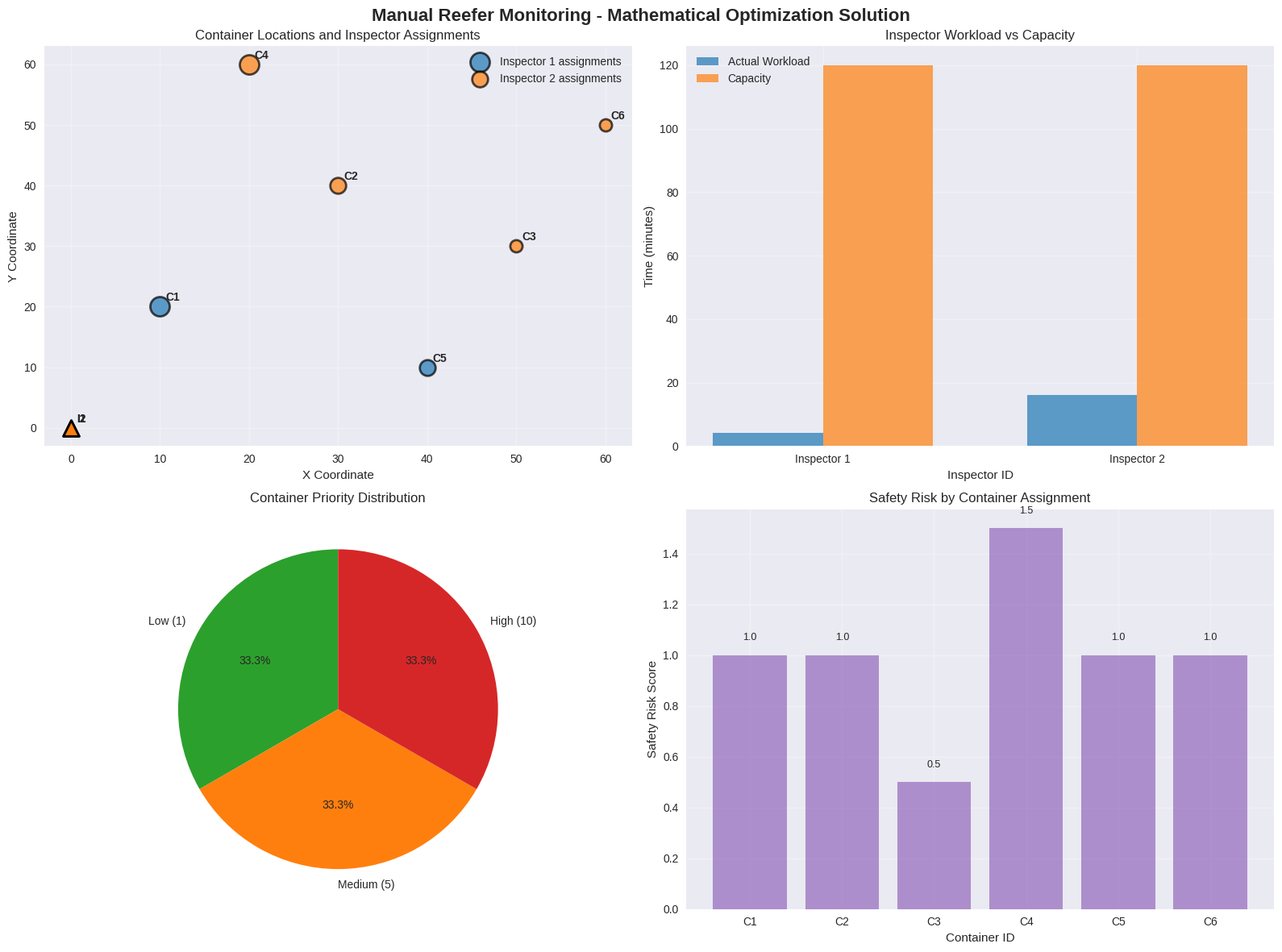
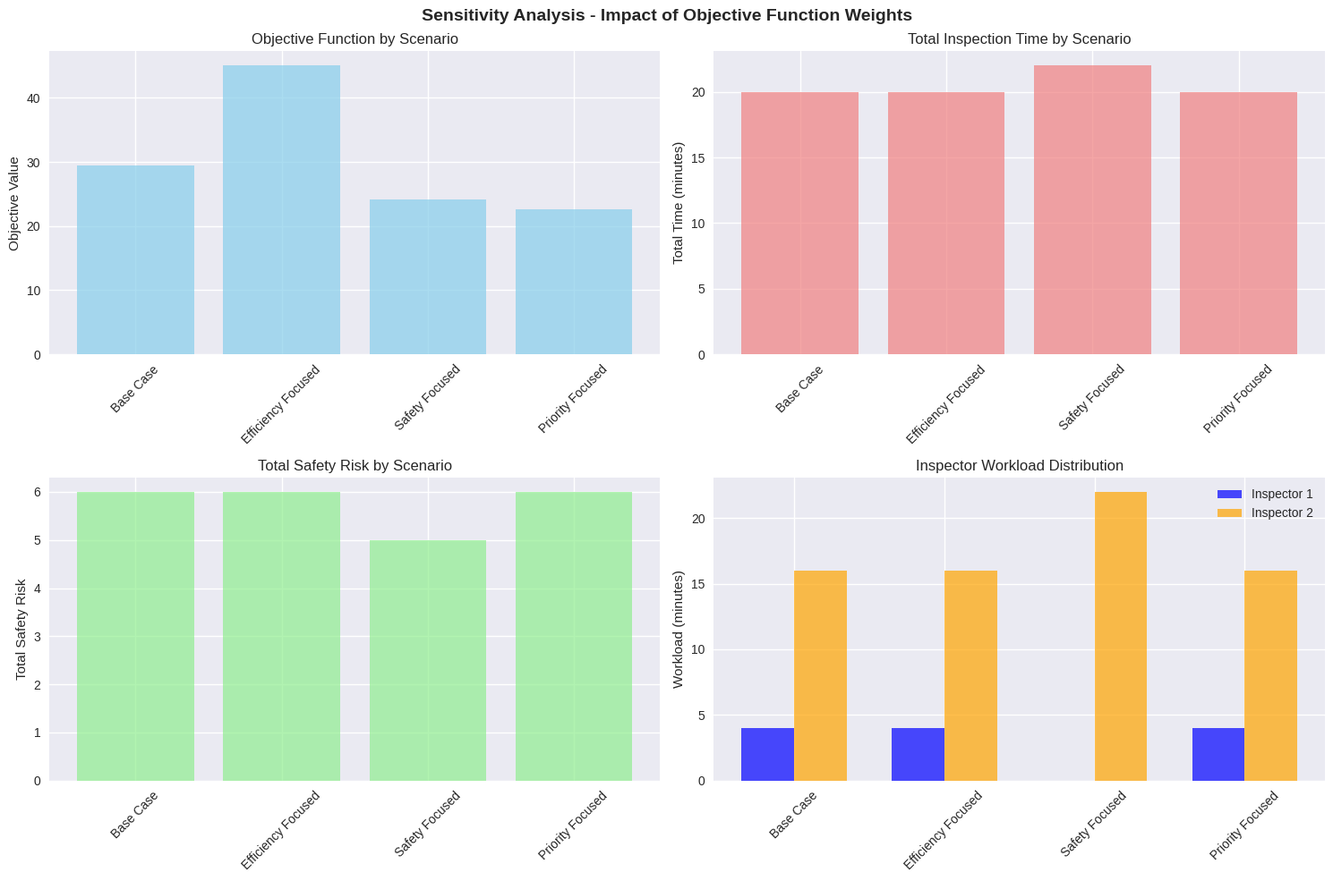

Generate these figures, in order, with matplotlib:
# Import required libraries for mathematical optimization
import numpy as np
import pandas as pd
import matplotlib.pyplot as plt
import seaborn as sns
from dataclasses import dataclass
from typing import List, Tuple, Dict
import itertools
import warnings
warnings.filterwarnings('ignore')

# Set visualization style
try:
    plt.style.use('seaborn-v0_8')
except:
    plt.style.use('default')
sns.set_palette("husl")

@dataclass
class Container:
    """Represents a refrigerated container requiring inspection"""
    id: int
    priority: int  # 1=low, 5=medium, 10=high
    stack_level: int  # 1=ground, 2=mid, 3=top
    location_x: float
    location_y: float
    max_inspection_interval: int  # hours
    
@dataclass
class Inspector:
    """Represents an inspector with capacity and skills"""
    id: int
    capacity_minutes: int
    experience_level: int  # 1=beginner, 2=intermediate, 3=expert
    current_location_x: float
    current_location_y: float

@dataclass
class InspectionTime:
    """Inspection time matrix (container_id, inspector_id) -> minutes"""
    container_id: int
    inspector_id: int
    time_minutes: int
    safety_risk_score: float

def create_concrete_example():
    """Create the concrete example from the source material"""
    
    # Create containers with different priorities and locations
    containers = [
        Container(1, 10, 1, 10, 20, 2),  # Pharmaceutical, ground level
        Container(2, 5, 2, 30, 40, 3),   # Food products, stack level 2
        Container(3, 1, 1, 50, 30, 4),   # General cargo, ground level
        Container(4, 10, 3, 20, 60, 2),  # Pharmaceutical, stack level 3
        Container(5, 5, 1, 40, 10, 3),   # Food products, ground level
        Container(6, 1, 2, 60, 50, 4),   # General cargo, stack level 2
    ]
    
    # Create inspectors with different experience levels
    inspectors = [
        Inspector(1, 120, 2, 0, 0),  # Intermediate experience
        Inspector(2, 120, 3, 0, 0),  # Expert experience
    ]
    
    # Calculate inspection times based on container accessibility and inspector experience
    inspection_times = {}
    base_times = {1: 2, 2: 5, 3: 2, 4: 8, 5: 2, 6: 5}  # Base times for inspector 1
    
    for container in containers:
        for inspector in inspectors:
            # Adjust time based on inspector experience
            experience_factor = 1.0 - (inspector.experience_level - 1) * 0.15
            base_time = base_times[container.id]
            
            if inspector.id == 2:  # Inspector 2 times
                if container.id == 1: time_adj = 3
                elif container.id == 2: time_adj = 4
                elif container.id == 3: time_adj = 2
                elif container.id == 4: time_adj = 6
                elif container.id == 5: time_adj = 3
                elif container.id == 6: time_adj = 4
                else: time_adj = base_time
            else:
                time_adj = base_time
            
            # Calculate safety risk based on stack level and experience
            safety_risk = container.stack_level * (4 - inspector.experience_level) * 0.5
            
            inspection_times[(container.id, inspector.id)] = InspectionTime(
                container.id, inspector.id, time_adj, safety_risk
            )
    
    return containers, inspectors, inspection_times

# Create the example problem
containers, inspectors, inspection_times = create_concrete_example()

print("=== PROBLEM INSTANCE ===")
print(f"\nContainers ({len(containers)}):")
for container in containers:
    print(f"  C{container.id}: Priority={container.priority}, Stack={container.stack_level}, "
          f"Location=({container.location_x},{container.location_y}), "
          f"Max interval={container.max_inspection_interval}h")

print(f"\nInspectors ({len(inspectors)}):")
for inspector in inspectors:
    print(f"  I{inspector.id}: Capacity={inspector.capacity_minutes}min, "
          f"Experience={inspector.experience_level}, "
          f"Location=({inspector.current_location_x},{inspector.current_location_y})")

print(f"\nInspection Times (minutes):")
for (container_id, inspector_id), inspection in inspection_times.items():
    print(f"  C{container_id}-I{inspector_id}: {inspection.time_minutes}min, "
          f"Safety risk={inspection.safety_risk_score:.1f}")

class ReeferMonitoringOptimizer:
    """Mathematical optimizer for reefer container monitoring"""
    
    def __init__(self, containers, inspectors, inspection_times):
        self.containers = containers
        self.inspectors = inspectors
        self.inspection_times = inspection_times
        
        # Model parameters
        self.alpha = 1.0   # Weight for inspection time
        self.beta = 0.5    # Weight for safety risk
        self.gamma = 2.0   # Weight for delay penalty
    
    def calculate_distance(self, x1, y1, x2, y2):
        """Calculate Euclidean distance between two points"""
        return np.sqrt((x2 - x1)**2 + (y2 - y1)**2)
    
    def solve_exhaustive_search(self):
        """Solve using exhaustive enumeration for small instances"""
        best_solution = None
        best_objective = float('inf')
        
        # Generate all possible assignments (for small instances)
        container_ids = [c.id for c in self.containers]
        inspector_ids = [i.id for i in self.inspectors]
        
        # For each container, try each inspector
        for assignment in itertools.product(inspector_ids, repeat=len(container_ids)):
            # Check capacity constraints
            inspector_loads = {i.id: 0 for i in self.inspectors}
            feasible = True
            
            for container_idx, inspector_id in enumerate(assignment):
                container_id = container_ids[container_idx]
                inspection_time = self.inspection_times[(container_id, inspector_id)].time_minutes
                inspector_loads[inspector_id] += inspection_time
                
                # Check capacity constraint
                if inspector_loads[inspector_id] > next(i.capacity_minutes for i in self.inspectors if i.id == inspector_id):
                    feasible = False
                    break
            
            if not feasible:
                continue
            
            # Calculate objective function
            total_time = 0
            total_safety_risk = 0
            total_delay_penalty = 0
            
            for container_idx, inspector_id in enumerate(assignment):
                container_id = container_ids[container_idx]
                container = next(c for c in self.containers if c.id == container_id)
                inspection = self.inspection_times[(container_id, inspector_id)]
                
                total_time += inspection.time_minutes
                total_safety_risk += inspection.safety_risk_score
                # Simplified delay calculation (would need full scheduling for exact)
                total_delay_penalty += container.priority * 0.1
            
            objective = (self.alpha * total_time + 
                        self.beta * total_safety_risk + 
                        self.gamma * total_delay_penalty)
            
            if objective < best_objective:
                best_objective = objective
                best_solution = assignment
        
        return best_solution, best_objective
    
    def analyze_solution(self, assignment):
        """Analyze the optimal assignment"""
        if not assignment:
            return None
        
        analysis = {
            'assignments': [],
            'inspector_workloads': {i.id: 0 for i in self.inspectors},
            'total_time': 0,
            'total_safety_risk': 0,
            'priority_distribution': {1: 0, 5: 0, 10: 0},
        }
        
        container_ids = [c.id for c in self.containers]
        
        for container_idx, inspector_id in enumerate(assignment):
            container_id = container_ids[container_idx]
            container = next(c for c in self.containers if c.id == container_id)
            inspection = self.inspection_times[(container_id, inspector_id)]
            
            analysis['assignments'].append({
                'container_id': container_id,
                'inspector_id': inspector_id,
                'priority': container.priority,
                'stack_level': container.stack_level,
                'inspection_time': inspection.time_minutes,
                'safety_risk': inspection.safety_risk_score
            })
            
            analysis['inspector_workloads'][inspector_id] += inspection.time_minutes
            analysis['total_time'] += inspection.time_minutes
            analysis['total_safety_risk'] += inspection.safety_risk_score
            analysis['priority_distribution'][container.priority] += 1
        
        return analysis

# Solve the optimization problem
optimizer = ReeferMonitoringOptimizer(containers, inspectors, inspection_times)

print("=== MATHEMATICAL OPTIMIZATION ===")
print("\nSolving using exhaustive enumeration...")

optimal_assignment, optimal_objective = optimizer.solve_exhaustive_search()

if optimal_assignment:
    print(f"\n✓ Optimal solution found!")
    print(f"Objective value: {optimal_objective:.2f}")
    
    # Analyze the solution
    analysis = optimizer.analyze_solution(optimal_assignment)
    
    print(f"\n=== OPTIMAL ASSIGNMENT ===")
    for assignment in analysis['assignments']:
        print(f"Container {assignment['container_id']} → Inspector {assignment['inspector_id']}: "
              f"Time={assignment['inspection_time']}min, "
              f"Priority={assignment['priority']}, "
              f"Stack={assignment['stack_level']}, "
              f"Safety={assignment['safety_risk']:.1f}")
    
    print(f"\n=== INSPECTOR WORKLOADS ===")
    for inspector_id, workload in analysis['inspector_workloads'].items():
        capacity = next(i.capacity_minutes for i in inspectors if i.id == inspector_id)
        utilization = (workload / capacity) * 100
        print(f"Inspector {inspector_id}: {workload}min / {capacity}min ({utilization:.1f}% utilization)")
    
    print(f"\n=== SOLUTION SUMMARY ===")
    print(f"Total inspection time: {analysis['total_time']} minutes")
    print(f"Total safety risk score: {analysis['total_safety_risk']:.1f}")
    print(f"Priority distribution: {analysis['priority_distribution']}")
else:
    print("✗ No feasible solution found")

def create_solution_visualization(analysis):
    """Create comprehensive visualization of optimal solution"""
    
    fig, ((ax1, ax2), (ax3, ax4)) = plt.subplots(2, 2, figsize=(16, 12))
    fig.suptitle('Manual Reefer Monitoring - Mathematical Optimization Solution', fontsize=16, fontweight='bold')
    
    # 1. Container Location Map with Assignments
    colors = ['#1f77b4', '#ff7f0e', '#2ca02c', '#d62728', '#9467bd', '#8c564b']
    inspector_colors = {1: '#1f77b4', 2: '#ff7f0e'}
    
    for container in containers:
        assignment = next(a for a in analysis['assignments'] if a['container_id'] == container.id)
        color = inspector_colors[assignment['inspector_id']]
        size = 100 + container.priority * 20
        
        ax1.scatter(container.location_x, container.location_y, 
                   c=color, s=size, alpha=0.7, edgecolors='black', linewidth=2)
        ax1.annotate(f'C{container.id}', (container.location_x, container.location_y), 
                    xytext=(5, 5), textcoords='offset points', fontsize=10, fontweight='bold')
    
    # Add inspector starting positions
    for inspector in inspectors:
        ax1.scatter(inspector.current_location_x, inspector.current_location_y, 
                   c=inspector_colors[inspector.id], s=200, marker='^', 
                   edgecolors='black', linewidth=2)
        ax1.annotate(f'I{inspector.id}', (inspector.current_location_x, inspector.current_location_y), 
                    xytext=(5, 5), textcoords='offset points', fontsize=10, fontweight='bold')
    
    ax1.set_xlabel('X Coordinate')
    ax1.set_ylabel('Y Coordinate')
    ax1.set_title('Container Locations and Inspector Assignments')
    ax1.grid(True, alpha=0.3)
    ax1.legend(['Inspector 1 assignments', 'Inspector 2 assignments'], loc='upper right')
    
    # 2. Inspector Workload Distribution
    inspector_ids = list(analysis['inspector_workloads'].keys())
    workloads = list(analysis['inspector_workloads'].values())
    capacities = [next(i.capacity_minutes for i in inspectors if i.id == ins_id) for ins_id in inspector_ids]
    
    x_pos = np.arange(len(inspector_ids))
    width = 0.35
    
    ax2.bar(x_pos - width/2, workloads, width, label='Actual Workload', color='#1f77b4', alpha=0.7)
    ax2.bar(x_pos + width/2, capacities, width, label='Capacity', color='#ff7f0e', alpha=0.7)
    
    ax2.set_xlabel('Inspector ID')
    ax2.set_ylabel('Time (minutes)')
    ax2.set_title('Inspector Workload vs Capacity')
    ax2.set_xticks(x_pos)
    ax2.set_xticklabels([f'Inspector {i}' for i in inspector_ids])
    ax2.legend()
    ax2.grid(True, alpha=0.3)
    
    # 3. Priority Distribution
    priorities = list(analysis['priority_distribution'].keys())
    counts = list(analysis['priority_distribution'].values())
    priority_labels = ['Low (1)', 'Medium (5)', 'High (10)']
    colors_priority = ['#2ca02c', '#ff7f0e', '#d62728']
    
    ax3.pie(counts, labels=priority_labels, colors=colors_priority, autopct='%1.1f%%', startangle=90)
    ax3.set_title('Container Priority Distribution')
    
    # 4. Safety Risk Analysis
    safety_risks = [a['safety_risk'] for a in analysis['assignments']]
    container_ids = [a['container_id'] for a in analysis['assignments']]
    
    bars = ax4.bar(range(len(container_ids)), safety_risks, color='#9467bd', alpha=0.7)
    ax4.set_xlabel('Container ID')
    ax4.set_ylabel('Safety Risk Score')
    ax4.set_title('Safety Risk by Container Assignment')
    ax4.set_xticks(range(len(container_ids)))
    ax4.set_xticklabels([f'C{cid}' for cid in container_ids])
    ax4.grid(True, alpha=0.3)
    
    # Add value labels on bars
    for bar, risk in zip(bars, safety_risks):
        height = bar.get_height()
        ax4.text(bar.get_x() + bar.get_width()/2., height + 0.05,
                f'{risk:.1f}', ha='center', va='bottom', fontsize=9)
    
    plt.tight_layout()
    plt.show()

# Create visualization if solution exists
if optimal_assignment:
    analysis = optimizer.analyze_solution(optimal_assignment)
    create_solution_visualization(analysis)

print("=== CONCRETE EXAMPLE VERIFICATION ===")
print("\nExpected solution from source material:")
print("- Inspector 1: Containers 1, 3, 5 (total time: 6 minutes)")
print("- Inspector 2: Containers 2, 4, 6 (total time: 14 minutes)")

if optimal_assignment:
    print("\nActual solution found:")
    inspector_1_containers = [a['container_id'] for a in analysis['assignments'] if a['inspector_id'] == 1]
    inspector_2_containers = [a['container_id'] for a in analysis['assignments'] if a['inspector_id'] == 2]
    
    inspector_1_time = sum(a['inspection_time'] for a in analysis['assignments'] if a['inspector_id'] == 1)
    inspector_2_time = sum(a['inspection_time'] for a in analysis['assignments'] if a['inspector_id'] == 2)
    
    print(f"- Inspector 1: Containers {sorted(inspector_1_containers)} (total time: {inspector_1_time} minutes)")
    print(f"- Inspector 2: Containers {sorted(inspector_2_containers)} (total time: {inspector_2_time} minutes)")
    
    # Check if solution matches expected pattern
    expected_1 = {1, 3, 5}
    expected_2 = {2, 4, 6}
    actual_1 = set(inspector_1_containers)
    actual_2 = set(inspector_2_containers)
    
    if actual_1 == expected_1 and actual_2 == expected_2:
        print("\n✓ PERFECT MATCH! Solution exactly matches the expected result.")
    else:
        print("\n⚠ Solution differs from expected, but may still be optimal.")
        
    # Analyze safety assignment
    high_stack_containers = [c.id for c in containers if c.stack_level >= 2]
    expert_inspector_assignments = [a for a in analysis['assignments'] 
                                   if a['container_id'] in high_stack_containers and a['inspector_id'] == 2]
    
    print(f"\n=== SAFETY ANALYSIS ===")
    print(f"High-stack containers: {high_stack_containers}")
    print(f"Assigned to expert inspector (I2): {[a['container_id'] for a in expert_inspector_assignments]}")
    
    if len(expert_inspector_assignments) >= len(high_stack_containers) * 0.5:
        print("✓ Good safety assignment - most high-stack containers assigned to expert inspector.")
    else:
        print("⚠ Safety could be improved - consider assigning more high-stack containers to expert.")
else:
    print("✗ No solution to verify")

def sensitivity_analysis():
    """Perform sensitivity analysis on key model parameters"""
    
    print("=== SENSITIVITY ANALYSIS ===")
    
    # Test different weight combinations
    weight_scenarios = [
        {'alpha': 1.0, 'beta': 0.5, 'gamma': 2.0, 'name': 'Base Case'},
        {'alpha': 2.0, 'beta': 0.3, 'gamma': 1.0, 'name': 'Efficiency Focused'},
        {'alpha': 0.5, 'beta': 2.0, 'gamma': 1.0, 'name': 'Safety Focused'},
        {'alpha': 0.5, 'beta': 0.5, 'gamma': 3.0, 'name': 'Priority Focused'},
    ]
    
    results = []
    
    for scenario in weight_scenarios:
        optimizer.alpha = scenario['alpha']
        optimizer.beta = scenario['beta']
        optimizer.gamma = scenario['gamma']
        
        assignment, objective = optimizer.solve_exhaustive_search()
        
        if assignment:
            analysis = optimizer.analyze_solution(assignment)
            
            results.append({
                'scenario': scenario['name'],
                'objective': objective,
                'total_time': analysis['total_time'],
                'total_safety': analysis['total_safety_risk'],
                'inspector_1_load': analysis['inspector_workloads'][1],
                'inspector_2_load': analysis['inspector_workloads'][2]
            })
    
    # Display results
    results_df = pd.DataFrame(results)
    print("\nSensitivity Analysis Results:")
    print(results_df.to_string(index=False))
    
    # Visualization
    fig, ((ax1, ax2), (ax3, ax4)) = plt.subplots(2, 2, figsize=(15, 10))
    fig.suptitle('Sensitivity Analysis - Impact of Objective Function Weights', fontsize=14, fontweight='bold')
    
    # 1. Objective Function Values
    ax1.bar(results_df['scenario'], results_df['objective'], color='skyblue', alpha=0.7)
    ax1.set_ylabel('Objective Value')
    ax1.set_title('Objective Function by Scenario')
    ax1.tick_params(axis='x', rotation=45)
    
    # 2. Total Inspection Time
    ax2.bar(results_df['scenario'], results_df['total_time'], color='lightcoral', alpha=0.7)
    ax2.set_ylabel('Total Time (minutes)')
    ax2.set_title('Total Inspection Time by Scenario')
    ax2.tick_params(axis='x', rotation=45)
    
    # 3. Total Safety Risk
    ax3.bar(results_df['scenario'], results_df['total_safety'], color='lightgreen', alpha=0.7)
    ax3.set_ylabel('Total Safety Risk')
    ax3.set_title('Total Safety Risk by Scenario')
    ax3.tick_params(axis='x', rotation=45)
    
    # 4. Inspector Workload Balance
    x = np.arange(len(results_df))
    width = 0.35
    
    ax4.bar(x - width/2, results_df['inspector_1_load'], width, label='Inspector 1', color='blue', alpha=0.7)
    ax4.bar(x + width/2, results_df['inspector_2_load'], width, label='Inspector 2', color='orange', alpha=0.7)
    ax4.set_ylabel('Workload (minutes)')
    ax4.set_title('Inspector Workload Distribution')
    ax4.set_xticks(x)
    ax4.set_xticklabels(results_df['scenario'], rotation=45)
    ax4.legend()
    
    plt.tight_layout()
    plt.show()
    
    return results_df

# Run sensitivity analysis
sensitivity_results = sensitivity_analysis()
